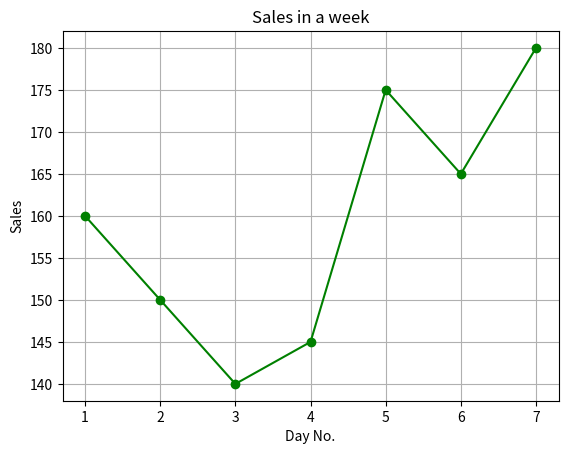

Python code for this plot:
#Assignment No:2
import numpy as np
import pandas as pd
import matplotlib as mplt
import matplotlib.pyplot as plt

x=[1,2,3,4,5,6,7] #Day of the week
y=[160,150,140,145,175,165,180] #sales
plt.title('Sales in a week')
plt.xlabel('Day No.')
plt.ylabel('Sales')
plt.grid()
plt.plot(x,y,color='green',marker='o')
plt.show()
